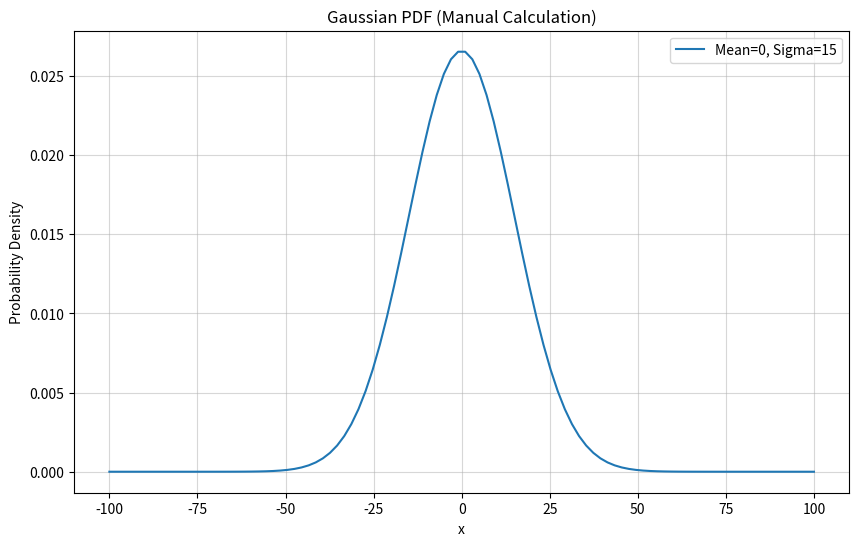

Here is the Python script that generated this plot:
#!/usr/bin/python3

""" Implement Gaussian PDF - mean = 0, sigma = 15 in the range[start=-100, stop=100, num=100] """

import math
import matplotlib.pyplot as plt


def get_gaussian_data():
    # Parameters
    mean = 0  # Mean
    sigma = 15  # Standard deviation

    # Range settings
    start = -100
    stop = 100
    num = 100

    # Calculate step size manually
    # We use (num - 1) because we want to include the last point
    step = (stop - start) / (num - 1)

    x_data = []
    y_data = []

    # Pre-calculate the constant part of the equation to speed it up
    # Formula: (1 / (sigma * sqrt(2*pi))) * e^(-0.5 * ((x-mu)/sigma)^2)
    constant_term = 1 / (sigma * math.sqrt(2 * math.pi))

    for i in range(num):
        # Determine current x
        x = start + (i * step)

        # Calculate the exponent part
        deviation = (x - mean) / sigma
        exponent = -0.5 * (deviation ** 2)

        # Final y value
        y = constant_term * math.exp(exponent)

        x_data.append(x)
        y_data.append(y)

    return x_data, y_data


# Get the data
x, y = get_gaussian_data()

# Plotting
plt.figure(figsize=(10, 6))
plt.plot(x, y, label=f'Mean=0, Sigma=15')
plt.title('Gaussian PDF (Manual Calculation)')
plt.xlabel('x')
plt.ylabel('Probability Density')
plt.grid(True, alpha=0.5)
plt.legend()
plt.show()